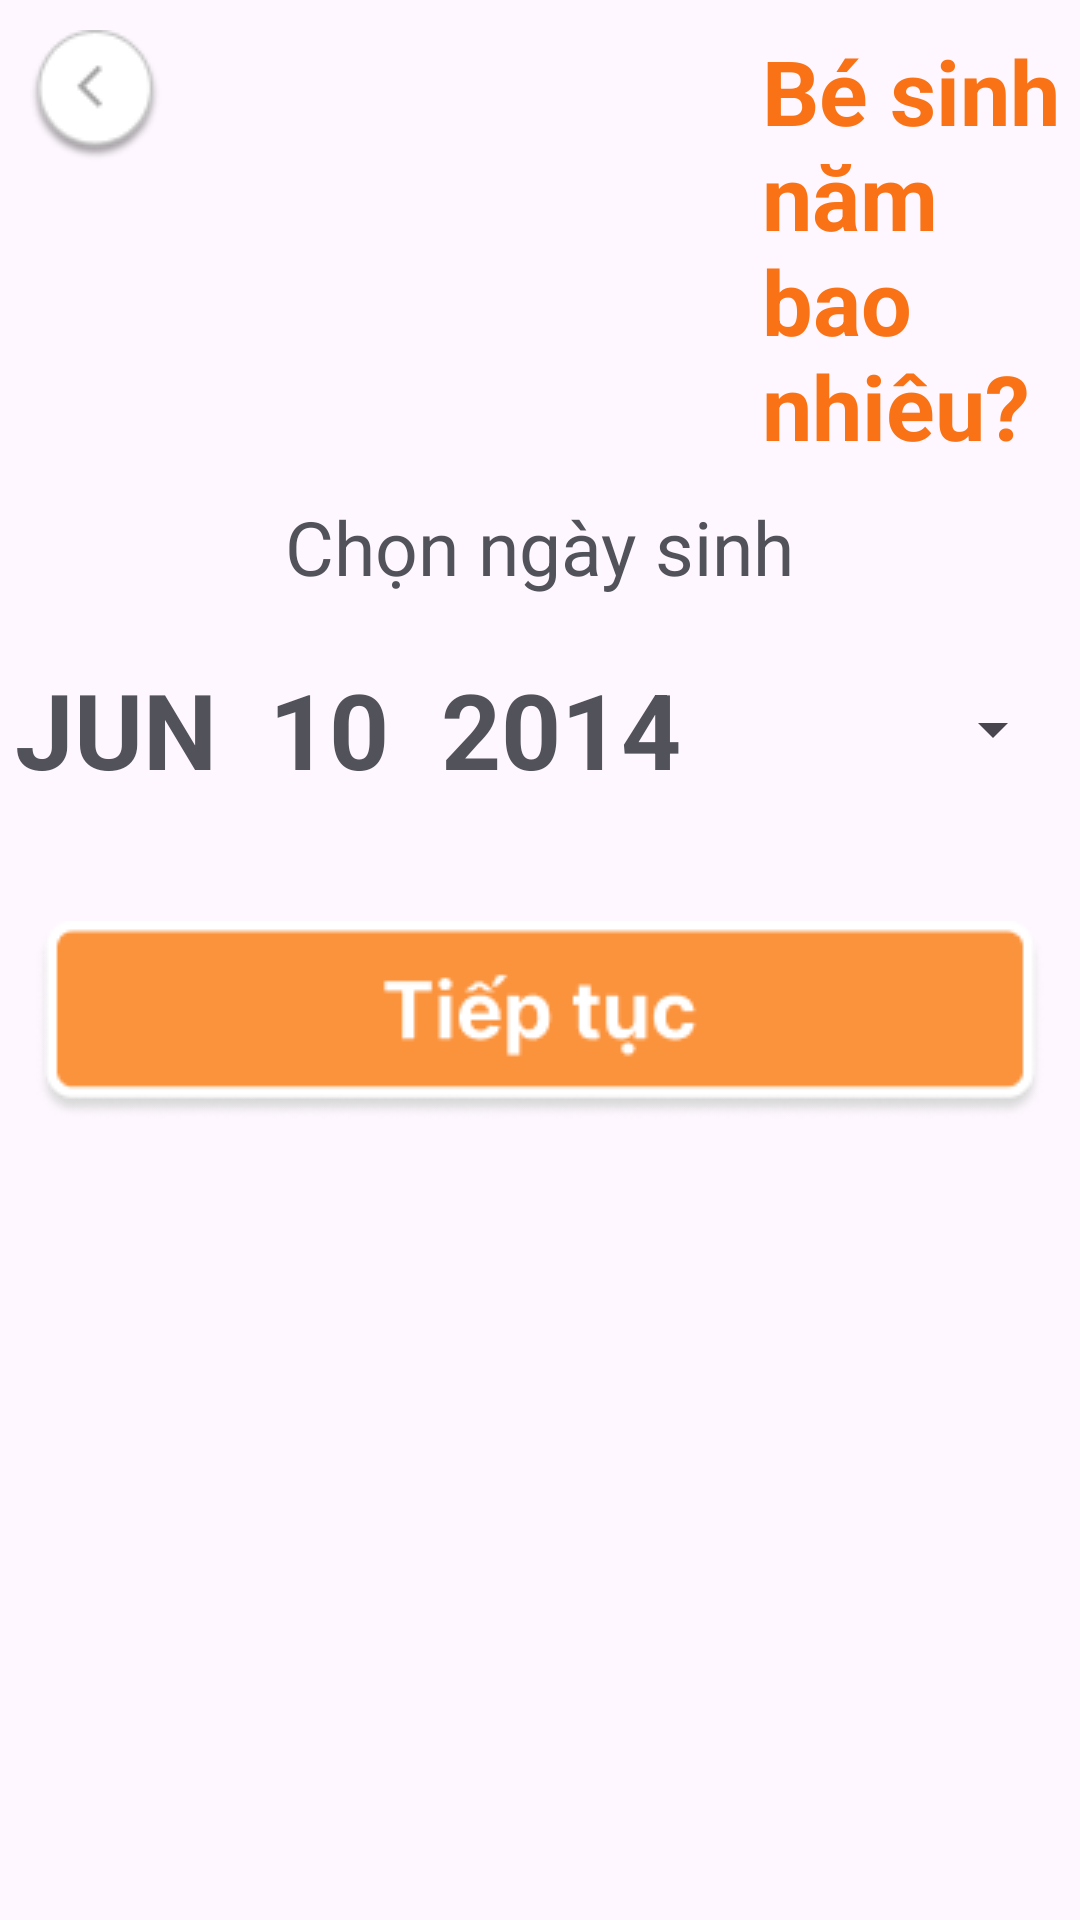

Layout XML and referenced resources for this Android screen:
<!-- AndroidManifest.xml: application theme Theme.Engkids -->
<!-- res/layout/hs_hoctap_namsinh.xml -->
<?xml version="1.0" encoding="utf-8"?>
<LinearLayout xmlns:android="http://schemas.android.com/apk/res/android"
    xmlns:tools="http://schemas.android.com/tools"
    android:orientation="vertical"
    android:layout_gravity="center"
    android:layout_width="match_parent"
    android:layout_height="match_parent"
    tools:context=".Hoso_hoctap.Nam_sinh">

    <LinearLayout
        android:layout_width="match_parent"
        android:layout_height="wrap_content"
        android:orientation="horizontal">
        <ImageButton
            android:id="@+id/imgbThoat5"
            android:layout_width="wrap_content"
            android:layout_height="wrap_content"
            android:layout_marginLeft="10dp"
            android:layout_marginTop="10dp"
            android:background="@color/xoanen"
            android:contentDescription="NULL"
            android:src="@drawable/exit2"
            tools:ignore="TouchTargetSizeCheck" />

        <TextView
            android:id="@+id/txvtaohs"
            android:layout_width="match_parent"
            android:layout_height="wrap_content"
            android:text="Bé sinh năm bao nhiêu?"
            android:textStyle="bold"
            android:layout_marginTop="10dp"
            android:textColor="@color/camdam"
            android:textSize="30dp"
            android:layout_marginLeft="200dp"
            android:contentDescription="NULL"/>
    </LinearLayout>

    <TextView
        android:id="@+id/txvnamsinh"
        android:layout_width="wrap_content"
        android:layout_height="wrap_content"
        android:layout_gravity="center"
        android:text="Chọn ngày sinh"
        android:textSize="25dp"
        android:textColor="@color/textcolor"
        android:layout_marginTop="10dp"/>

    <Button
        android:id="@+id/bntnamsinh"
        android:layout_width="350dp"
        android:layout_height="wrap_content"
        android:layout_gravity="center"
        android:layout_marginTop="20dp"
        android:text="JUN  10  2014"
        android:textSize="35dp"
        android:textStyle="bold"
        android:textColor="@color/textcolor"
        style="?android:spinnerStyle"
        android:onClick="bntnamsinh_click" />

    <ImageButton
        android:id="@+id/bnttieptuc2"
        android:layout_width="wrap_content"
        android:layout_height="wrap_content"
        android:layout_gravity="center"
        android:layout_marginTop="40dp"
        android:background="@color/xoanen"
        android:src="@drawable/tiep_tuc"
        android:contentDescription="NULL"
        android:onClick="bnttieptuc2_click"/>

</LinearLayout>
<!-- resources referenced by this layout -->
<resources>
  <color name="camdam">#F97316</color>
  <color name="textcolor">#52525B</color>
  <color name="xoanen">#00FFFFFF</color>
  <!-- drawable exit2: png bitmap (drawable, 1934 bytes) -->
  <!-- drawable tiep_tuc: png bitmap (drawable, 4686 bytes) -->
  <style name="Theme.Engkids" parent="Base.Theme.Engkids" />
  <style name="Base.Theme.Engkids" parent="Theme.Material3.DayNight.NoActionBar">
          
          
      </style>
</resources>
